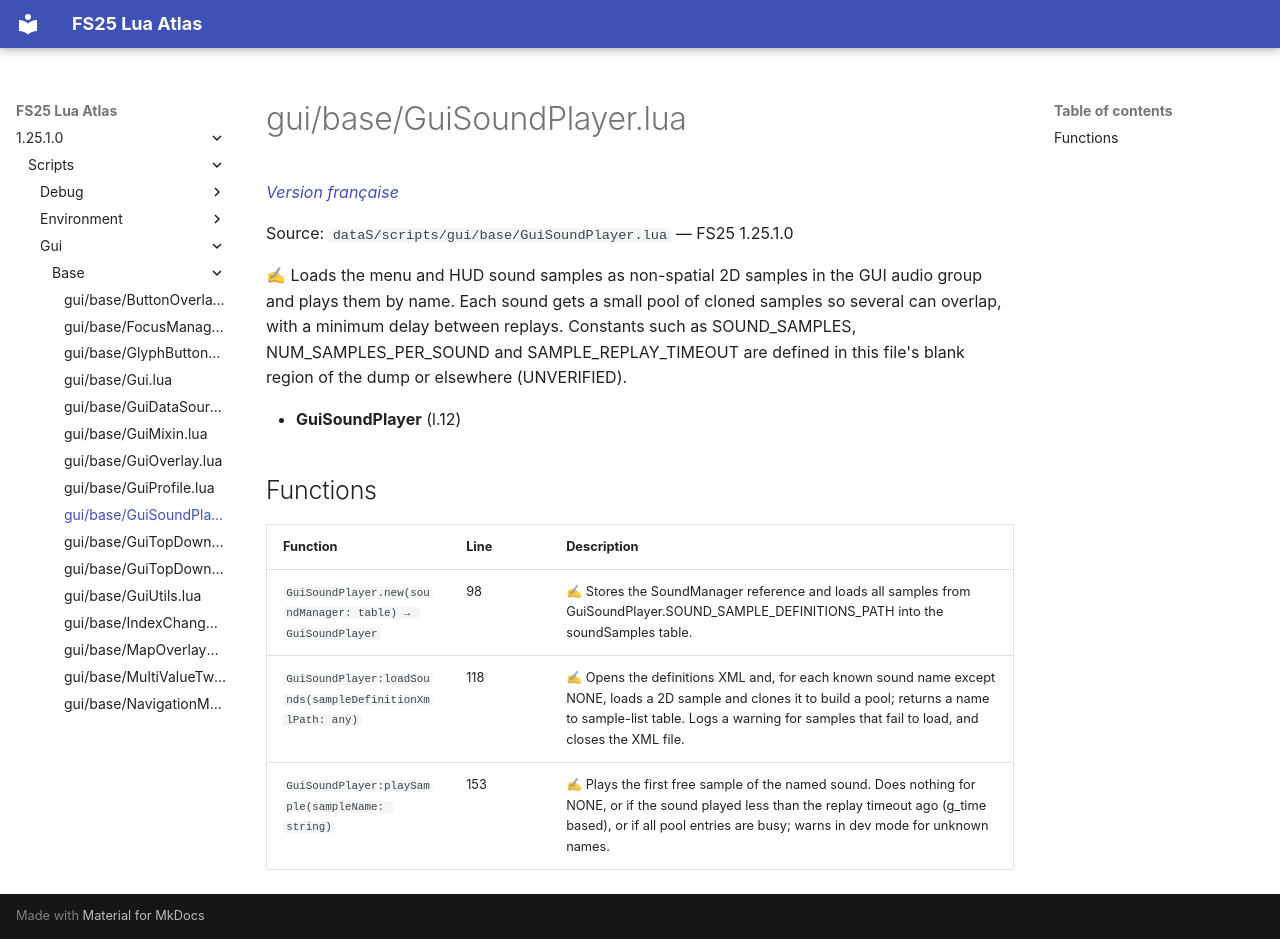

repository: Tim0219800/fs25-lua-atlas · page: 1.25.1.0/scripts/gui/base/GuiSoundPlayer.html · generator: mkdocs

# gui/base/GuiSoundPlayer.lua

*[Version française](../../../fr/scripts/gui/base/GuiSoundPlayer.md)*

Source: `dataS/scripts/gui/base/GuiSoundPlayer.lua` — FS25 1.25.1.0

✍ Loads the menu and HUD sound samples as non-spatial 2D samples in the GUI audio group and plays them by name. Each sound gets a small pool of cloned samples so several can overlap, with a minimum delay between replays. Constants such as SOUND_SAMPLES, NUM_SAMPLES_PER_SOUND and SAMPLE_REPLAY_TIMEOUT are defined in this file's blank region of the dump or elsewhere (UNVERIFIED).

- **GuiSoundPlayer** (l.12)

## Functions

| Function | Line | Description |
|---|---|---|
| `GuiSoundPlayer.new(soundManager: table) → GuiSoundPlayer` | 98 | ✍ Stores the SoundManager reference and loads all samples from GuiSoundPlayer.SOUND_SAMPLE_DEFINITIONS_PATH into the soundSamples table. |
| `GuiSoundPlayer:loadSounds(sampleDefinitionXmlPath: any)` | 118 | ✍ Opens the definitions XML and, for each known sound name except NONE, loads a 2D sample and clones it to build a pool; returns a name to sample-list table. Logs a warning for samples that fail to load, and closes the XML file. |
| `GuiSoundPlayer:playSample(sampleName: string)` | 153 | ✍ Plays the first free sample of the named sound. Does nothing for NONE, or if the sound played less than the replay timeout ago (g_time based), or if all pool entries are busy; warns in dev mode for unknown names. |
